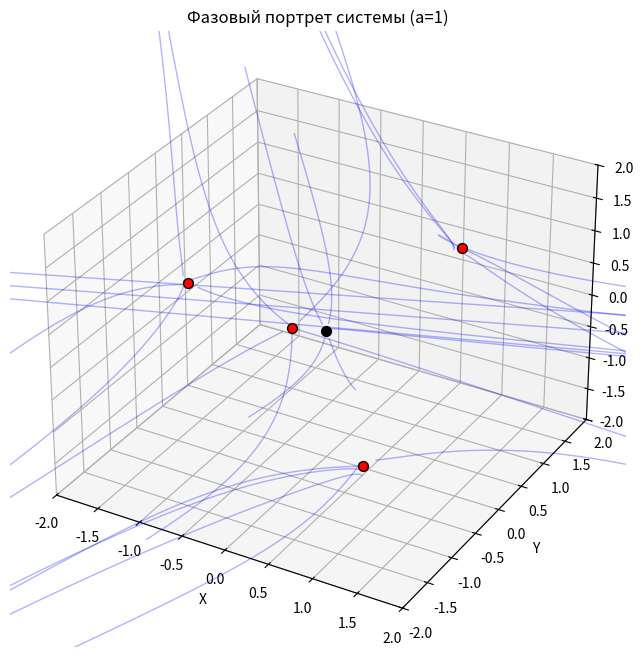

The script that saved this image:
import numpy as np
import matplotlib.pyplot as plt
from scipy.integrate import solve_ivp

a = 1.0

def system(t, state):
    x, y, z = state
    dxdt = x - a * y * z
    dydt = y - a * x * z
    dzdt = z - a * x * y
    return [dxdt, dydt, dzdt]

fig = plt.figure(figsize=(10, 8))
ax = fig.add_subplot(111, projection='3d')

points = [
    (0, 0, 0),
    (1, 1, 1),
    (1, -1, -1),
    (-1, 1, -1),
    (-1, -1, 1)
]

for p in points:
    color = 'black' if p == (0,0,0) else 'red'
    ax.scatter(*p, color=color, s=50, edgecolors='k', zorder=5)

t_span = (0, 2.5)
np.random.seed(42)

for p in points:
    for _ in range(5):
        initial_state = np.array(p) + np.random.uniform(-0.1, 0.1, 3)
        sol = solve_ivp(system, t_span, initial_state, dense_output=True, max_step=0.01)
        ax.plot(sol.y[0], sol.y[1], sol.y[2], color='blue', alpha=0.3, linewidth=1)

ax.set_title('Фазовый портрет системы (a=1)')
ax.set_xlabel('X')
ax.set_ylabel('Y')
ax.set_zlabel('Z')
ax.set_xlim([-2, 2])
ax.set_ylim([-2, 2])
ax.set_zlim([-2, 2])

plt.show()
